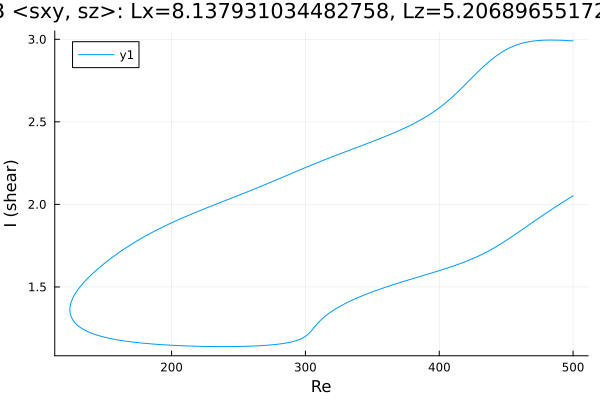

Data behind this chart, as committed beside it:
Re, shear
500.0, 2.99
499.2, 2.991
497.8, 2.991
496.4, 2.992
495, 2.993
493.6, 2.993
492.2, 2.994
490.8, 2.994
489.3, 2.995
487.9, 2.995
486.5, 2.995
485.1, 2.995
483.7, 2.995
482.3, 2.995
480.9, 2.995
479.4, 2.995
478, 2.994
476.6, 2.994
475.2, 2.993
473.8, 2.992
472.4, 2.991
471, 2.99
469.5, 2.988
468.1, 2.987
466.7, 2.985
465.3, 2.983
463.9, 2.98
462.5, 2.977
461.1, 2.974
459.6, 2.971
458.2, 2.967
456.8, 2.963
455.4, 2.958
454, 2.953
452.6, 2.948
451.2, 2.942
449.7, 2.936
448.3, 2.93
446.9, 2.923
445.5, 2.915
444.1, 2.908
442.7, 2.9
441.3, 2.891
440.9, 2.889
439.4, 2.88
438, 2.87
436.6, 2.861
435.2, 2.851
433.8, 2.84
432.4, 2.83
431, 2.819
429.5, 2.808
428.1, 2.797
426.7, 2.786
425.3, 2.774
423.9, 2.763
422.5, 2.751
421.1, 2.739
419.6, 2.728
418.2, 2.716
... 543 more rows
